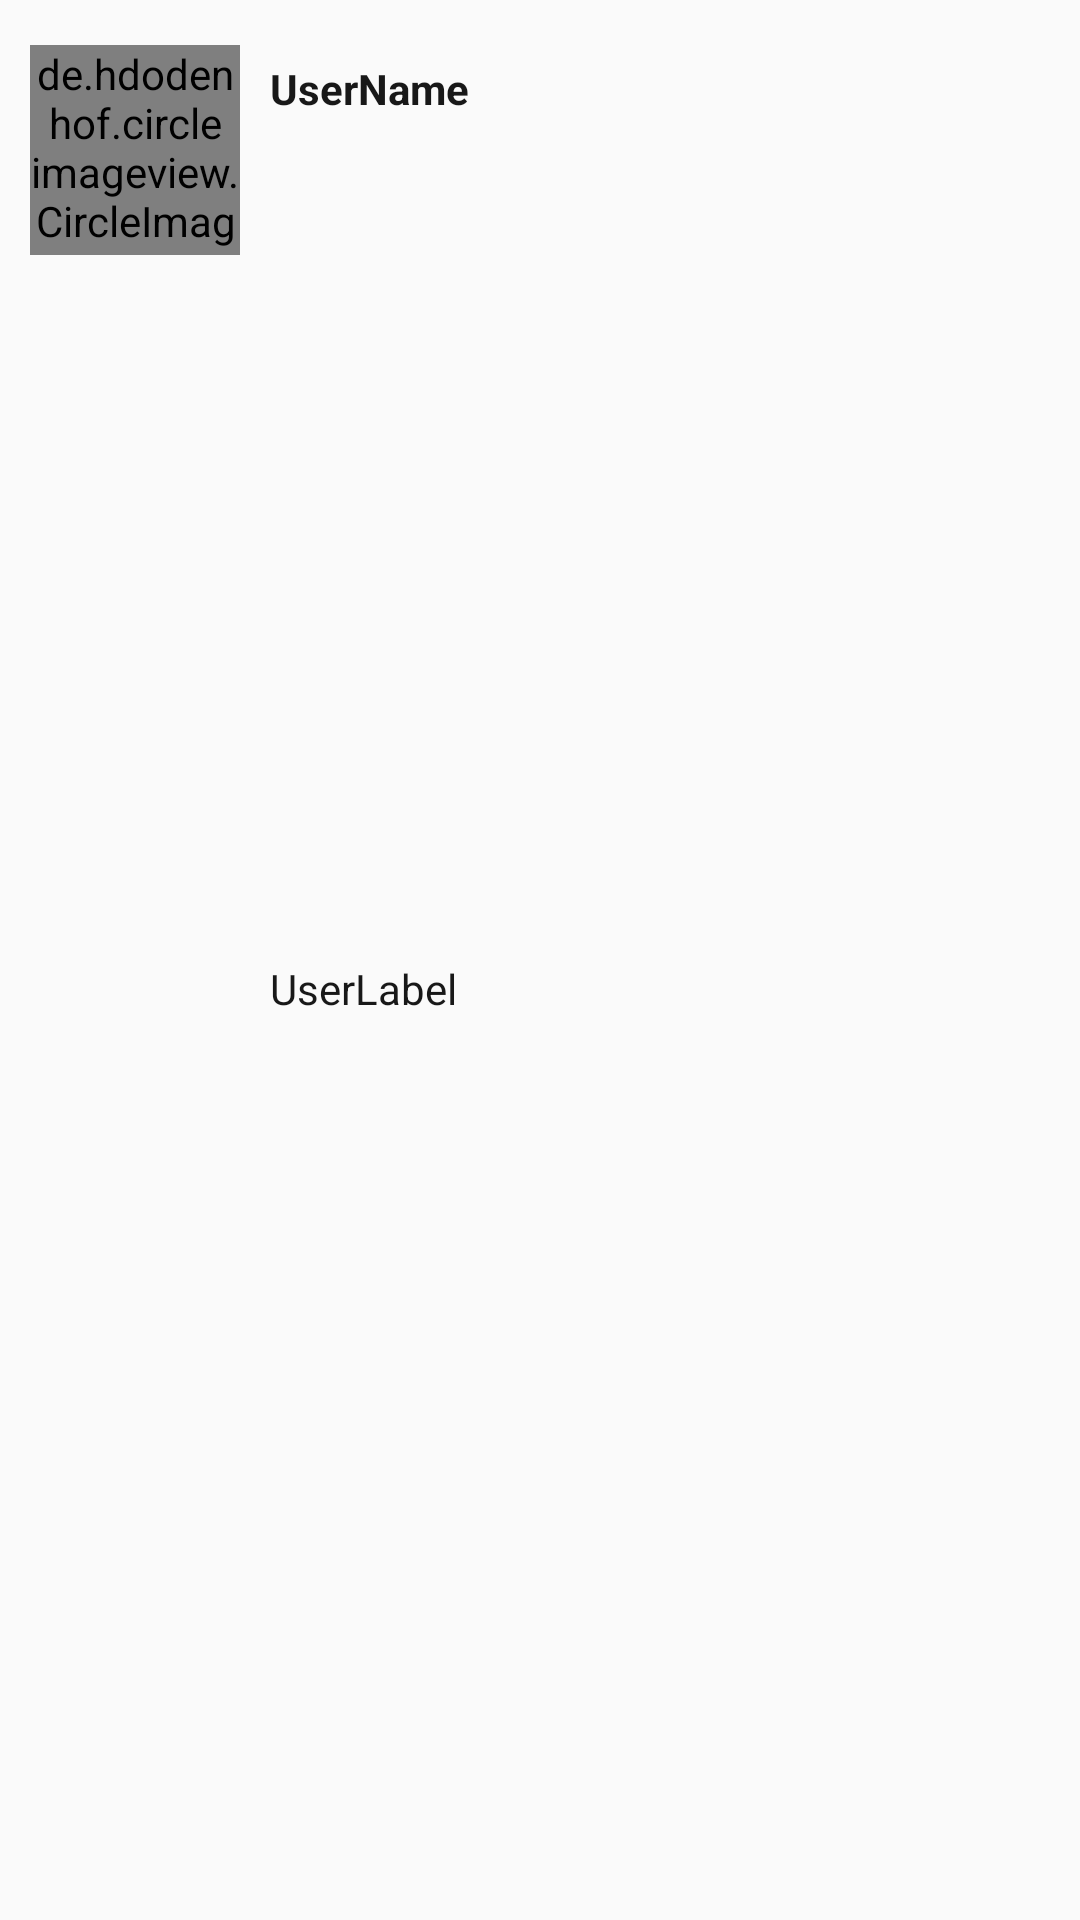

Reconstruct the res/layout file that produces this screen, plus the resources it refers to.
<!-- AndroidManifest.xml: application theme AppTheme -->
<!-- res/layout/nav_header.xml -->
<?xml version="1.0" encoding="utf-8"?>

<RelativeLayout xmlns:android="http://schemas.android.com/apk/res/android"
    android:layout_width="match_parent"
    android:layout_height="100sp"
    android:padding="10sp"
    android:orientation="horizontal"
    >

    <de.hdodenhof.circleimageview.CircleImageView
        android:id="@+id/avatar"
        android:layout_width="70sp"
        android:layout_height="70sp"
        android:src="@drawable/pic"
        android:layout_marginTop="5sp"

        />

    <LinearLayout
        android:layout_width="wrap_content"
        android:layout_height="match_parent"
        android:orientation="vertical"
        android:layout_toRightOf="@+id/avatar"
        android:padding="10sp">

        <TextView
            android:id="@+id/user_name"
            android:layout_width="match_parent"
            android:layout_height="wrap_content"
            android:text="UserName"
            android:singleLine="true"
            android:ellipsize="end"
            android:textStyle="bold"
            android:layout_weight="1"
            android:textColor="@color/lightBlack"/>
        <TextView
            android:id="@+id/user_label"
            android:layout_width="match_parent"
            android:layout_height="wrap_content"
            android:layout_weight="1"
            android:text="UserLabel"
            android:singleLine="true"
            android:ellipsize="end"
            android:textColor="@color/lightBlack"/>
    </LinearLayout>










</RelativeLayout>
<!-- resources referenced by this layout -->
<resources>
  <color name="lightBlack">#181818</color>
  <!-- drawable pic: jpeg bitmap (drawable-v24, 255293 bytes) -->
  <style name="AppTheme" parent="Theme.AppCompat.Light.NoActionBar">
          
          <item name="colorPrimary">@color/colorPrimary</item>
          <item name="colorPrimaryDark">@color/colorPrimaryDark</item>
          <item name="colorAccent">@color/colorAccent</item>
  
          
          <item name="android:textColor">#000</item>
          
          <item name="android:itemBackground">#fff</item>
  
      </style>
  <color name="colorPrimary">#008577</color>
  <color name="colorPrimaryDark">#fff</color>
  <color name="colorAccent">#D81B60</color>
</resources>
